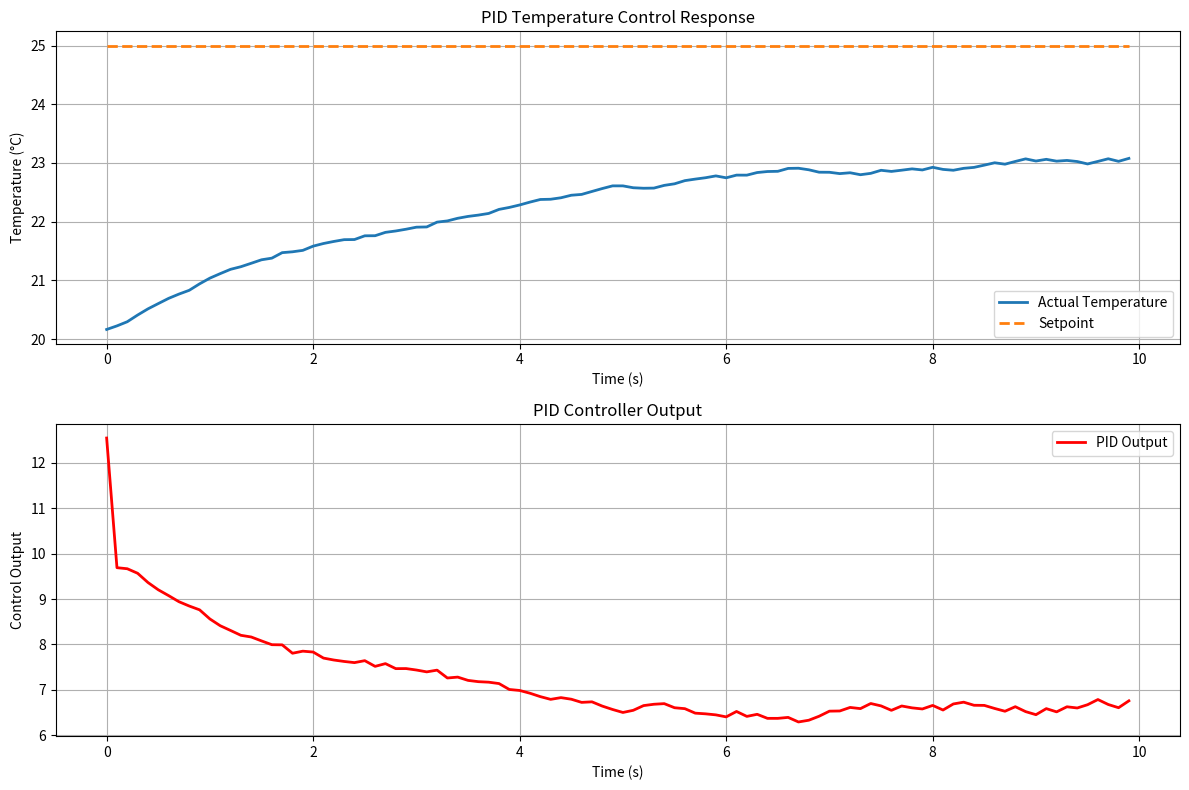

The matplotlib source for this figure:
#!/usr/bin/env python3
"""
Lesson 2: Advanced Control Systems and Feedback Loops
Example 1: Basic PID Controller Implementation
"""

import time
import random
import matplotlib.pyplot as plt

class PIDController:
    """
    A basic PID (Proportional-Integral-Derivative) controller implementation
    """
    def __init__(self, kp, ki, kd, setpoint=0):
        """
        Initialize PID controller

        Args:
            kp: Proportional gain
            ki: Integral gain
            kd: Derivative gain
            setpoint: Desired value
        """
        self.kp = kp  # Proportional gain
        self.ki = ki  # Integral gain
        self.kd = kd  # Derivative gain
        self.setpoint = setpoint

        # Internal variables
        self.previous_error = 0
        self.integral = 0
        self.derivative = 0

    def compute(self, current_value, dt=1.0):
        """
        Compute PID output

        Args:
            current_value: Current measured value
            dt: Time step (for derivative calculation)

        Returns:
            Control output
        """
        # Calculate error
        error = self.setpoint - current_value

        # Proportional term
        p_term = self.kp * error

        # Integral term (with anti-windup protection)
        self.integral += error * dt
        # Limit integral term to prevent windup
        self.integral = max(min(self.integral, 100), -100)
        i_term = self.ki * self.integral

        # Derivative term
        if dt > 0:
            self.derivative = (error - self.previous_error) / dt
        else:
            self.derivative = 0
        d_term = self.kd * self.derivative

        # Calculate output
        output = p_term + i_term + d_term

        # Store error for next iteration
        self.previous_error = error

        return output

    def set_setpoint(self, setpoint):
        """Update the setpoint"""
        self.setpoint = setpoint
        # Reset integral when setpoint changes significantly to avoid shock
        if abs(setpoint - self.setpoint) > 1:
            self.integral = 0

    def set_tunings(self, kp, ki, kd):
        """Update PID tunings"""
        self.kp = kp
        self.ki = ki
        self.kd = kd

def main():
    print("Basic PID Controller Implementation")
    print("=================================")
    print("This example demonstrates a basic PID controller with three terms:")
    print("- Proportional (P): Reduces current error")
    print("- Integral (I): Eliminates steady-state error")
    print("- Derivative (D): Predicts future error based on rate of change\n")

    # Create a PID controller for temperature control
    pid = PIDController(kp=2.0, ki=0.1, kd=0.05, setpoint=25.0)  # Target: 25°C

    # Simulate system response
    current_temp = 20.0  # Starting temperature
    times = []
    temperatures = []
    outputs = []
    setpoints = []

    print("Simulating temperature control with PID:")
    print("-" * 50)
    print(f"{'Time(s)':<8} {'Temp(°C)':<10} {'Output':<10} {'Error':<8}")
    print("-" * 50)

    for i in range(100):
        time_step = 0.1  # 0.1 second time steps
        current_time = i * time_step

        # Get PID output based on current temperature
        control_output = pid.compute(current_temp, time_step)

        # Simulate system response (simplified model)
        # The output affects the temperature with some delay and noise
        temp_change = control_output * 0.01 - (current_temp - 20) * 0.02  # Natural cooling
        current_temp += temp_change + random.uniform(-0.05, 0.05)  # Add some noise

        # Store data for plotting
        times.append(current_time)
        temperatures.append(current_temp)
        outputs.append(control_output)
        setpoints.append(pid.setpoint)

        # Print status every 10 steps
        if i % 10 == 0:
            error = abs(pid.setpoint - current_temp)
            print(f"{current_time:<8.1f} {current_temp:<10.2f} {control_output:<10.2f} {error:<8.2f}")

    print("\nPID Controller Components:")
    print("- Proportional gain (Kp):", pid.kp)
    print("- Integral gain (Ki):", pid.ki)
    print("- Derivative gain (Kd):", pid.kd)
    print("- Current setpoint:", pid.setpoint)

    # Calculate final performance metrics
    final_error = abs(pid.setpoint - current_temp)
    avg_error = sum(abs(sp - temp) for sp, temp in zip(setpoints, temperatures)) / len(temperatures)

    print(f"\nPerformance Metrics:")
    print(f"- Final error: {final_error:.3f}°C")
    print(f"- Average error: {avg_error:.3f}°C")
    print(f"- Final temperature: {current_temp:.2f}°C")

    # Plot results
    plt.figure(figsize=(12, 8))

    plt.subplot(2, 1, 1)
    plt.plot(times, temperatures, label='Actual Temperature', linewidth=2)
    plt.plot(times, setpoints, label='Setpoint', linestyle='--', linewidth=2)
    plt.xlabel('Time (s)')
    plt.ylabel('Temperature (°C)')
    plt.title('PID Temperature Control Response')
    plt.legend()
    plt.grid(True)

    plt.subplot(2, 1, 2)
    plt.plot(times, outputs, label='PID Output', color='red', linewidth=2)
    plt.xlabel('Time (s)')
    plt.ylabel('Control Output')
    plt.title('PID Controller Output')
    plt.legend()
    plt.grid(True)

    plt.tight_layout()
    plt.show()

    print(f"\nThe PID controller successfully regulated the temperature")
    print(f"to near the setpoint of {pid.setpoint}°C with minimal error.")

if __name__ == "__main__":
    main()